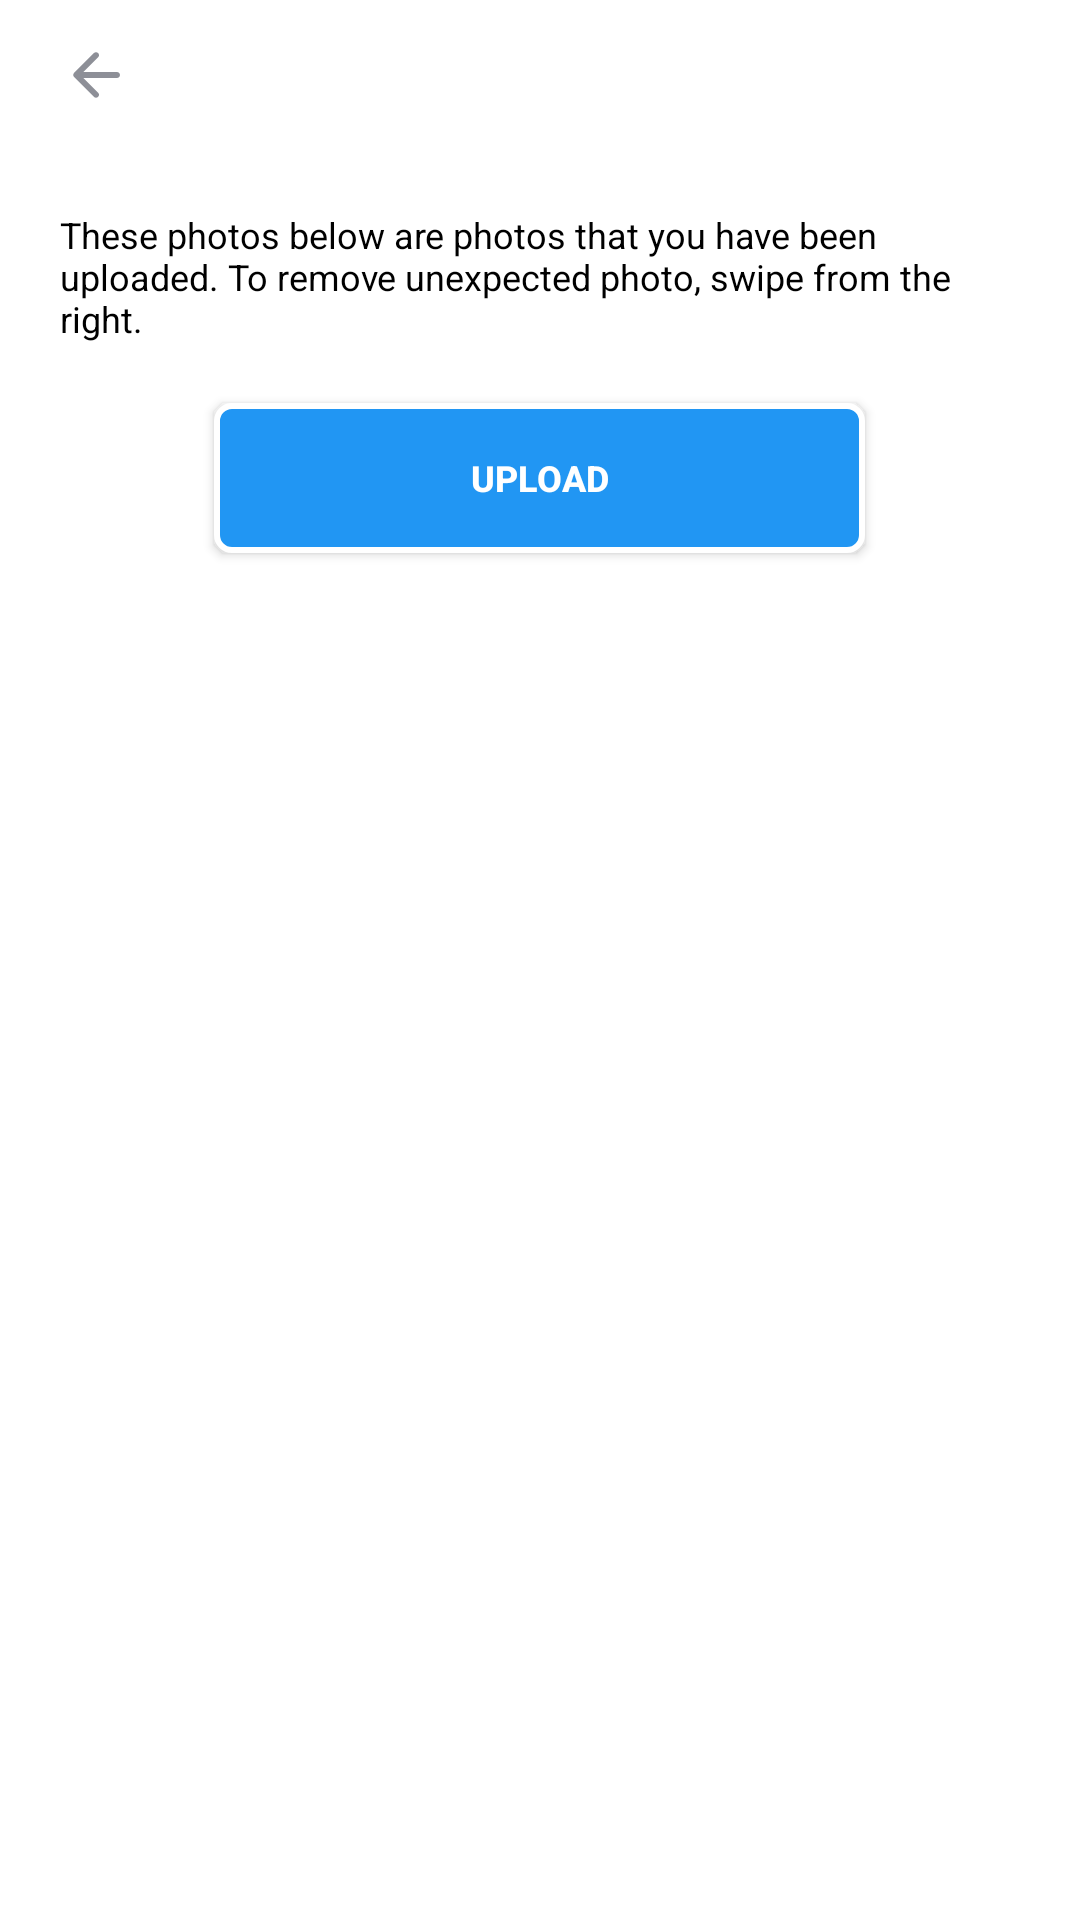

Layout XML and referenced resources for this Android screen:
<!-- AndroidManifest.xml: application theme Theme.DoAnTotNghiep -->
<!-- res/layout/activity_bookingpage_photo.xml -->
<?xml version="1.0" encoding="utf-8"?>
<LinearLayout
    xmlns:android="http://schemas.android.com/apk/res/android"
    xmlns:tools="http://schemas.android.com/tools"
    android:layout_width="match_parent"
    android:layout_height="match_parent"
    android:orientation="vertical"
    android:id="@+id/bookingLinearLayout"
    tools:context=".Bookingpage.BookingpagePhotoActivity">

    
    <LinearLayout
        android:id="@+id/logo"
        android:layout_width="match_parent"
        android:layout_height="wrap_content"
        android:orientation="horizontal"
        android:paddingHorizontal="20dp">

        <ImageButton
            android:id="@+id/btnBack"
            android:layout_width="wrap_content"
            android:layout_height="match_parent"
            android:background="@color/colorBackground"
            android:src="@drawable/ic_arrow_back"
            android:contentDescription="@string/image" />

        <ImageView
            android:layout_width="200dp"
            android:layout_height="50dp"
            android:layout_gravity="start"
            android:contentDescription="@string/image"
            android:src="@drawable/umbrella_logo_4" />

    </LinearLayout>

    <TextView
        android:padding="20dp"
        android:id="@+id/note"
        android:text="@string/note_7"
        android:textSize="12sp"
        android:textColor="@color/colorTextBlack"
        android:layout_width="match_parent"
        android:layout_height="wrap_content"/>

    <androidx.appcompat.widget.AppCompatButton
        android:id="@+id/btnUpload"
        style="@style/button_style_info"
        android:layout_gravity="center"
        android:text="@string/upload" />

    <Space
        android:layout_width="match_parent"
        android:layout_height="20dp"/>

    <androidx.recyclerview.widget.RecyclerView
        android:padding="20dp"
        android:id="@+id/recyclerView"
        android:layout_width="match_parent"
        android:layout_height="wrap_content"/>

</LinearLayout>
<!-- resources referenced by this layout -->
<resources>
  <color name="colorBackground">@color/white</color>
  <color name="colorTextBlack">#FF000000</color>
  <!-- drawable ic_arrow_back (drawable) -->
  <vector android:autoMirrored="true" android:height="24dp"
      android:tint="@color/colorTextSupport" android:viewportHeight="24"
      android:viewportWidth="24" android:width="24dp" xmlns:android="http://schemas.android.com/apk/res/android">
      <path android:fillColor="@color/colorTextSupport" android:pathData="M19,11H7.83l4.88,-4.88c0.39,-0.39 0.39,-1.03 0,-1.42 -0.39,-0.39 -1.02,-0.39 -1.41,0l-6.59,6.59c-0.39,0.39 -0.39,1.02 0,1.41l6.59,6.59c0.39,0.39 1.02,0.39 1.41,0 0.39,-0.39 0.39,-1.02 0,-1.41L7.83,13H19c0.55,0 1,-0.45 1,-1s-0.45,-1 -1,-1z"/>
  </vector>
  <string name="image">Image</string>
  <string name="note_7">These photos below are photos that you have been uploaded. To remove unexpected photo, swipe from the right.</string>
  <string name="upload">Upload</string>
  <style name="button_style_info">
          <item name="android:layout_width">217dp</item>
          <item name="android:layout_height">50dp</item>
          <item name="android:background">@drawable/button_style_info</item>
          <item name="android:textColor">@drawable/button_style_text_color_state</item>
          <item name="android:textSize">12sp</item>
          <item name="android:textStyle">bold</item>
      </style>
  <style name="Theme.DoAnTotNghiep" parent="Theme.MaterialComponents.DayNight.NoActionBar">
          
          <item name="colorPrimary">@color/purple_500</item>
          <item name="colorPrimaryVariant">@color/purple_700</item>
          <item name="colorOnPrimary">@color/white</item>
          
          <item name="colorSecondary">@color/teal_200</item>
          <item name="colorSecondaryVariant">@color/teal_700</item>
          <item name="colorOnSecondary">@color/black</item>
          
          <item name="android:statusBarColor" tools:targetApi="l">?attr/colorPrimaryVariant</item>
          
      </style>
  <color name="white">#FFFFFFFF</color>
  <color name="colorTextSupport">#8D8F97</color>
  <!-- drawable button_style_info: vector/xml drawable (drawable, 2358 chars, omitted) -->
  <!-- drawable button_style_text_color_state (drawable) -->
  <?xml version="1.0" encoding="utf-8"?>
  <selector xmlns:android="http://schemas.android.com/apk/res/android">
      <item android:color="@color/colorTextSupport" android:state_pressed="true"/>
      <item android:color="@color/white" android:state_enabled="true"/>
  </selector>
  <color name="purple_500">#FF6200EE</color>
  <color name="purple_700">#FF3700B3</color>
  <color name="teal_200">#FF03DAC5</color>
  <color name="teal_700">#FF018786</color>
  <color name="black">#FF000000</color>
</resources>
